Run: headless pygame with SDL's dummy video driver; simulated clock (each Clock.tick advances the game by its frame time, no real sleeping); random seed 0; keys injected as events and as key.get_pressed() state; no mouse input.
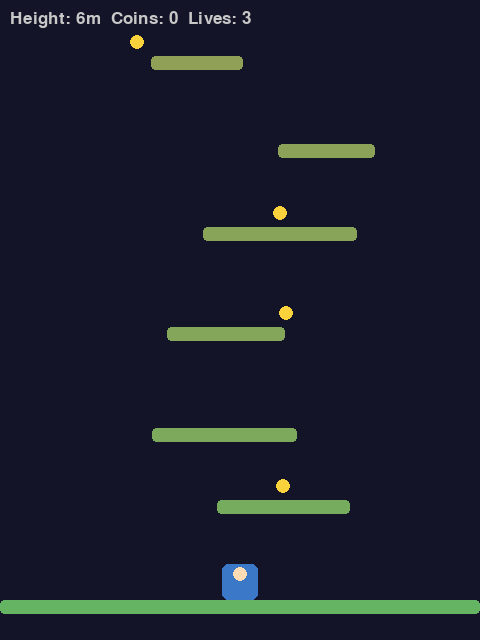
Frame 1 of 4 · flips 1–60 · no input
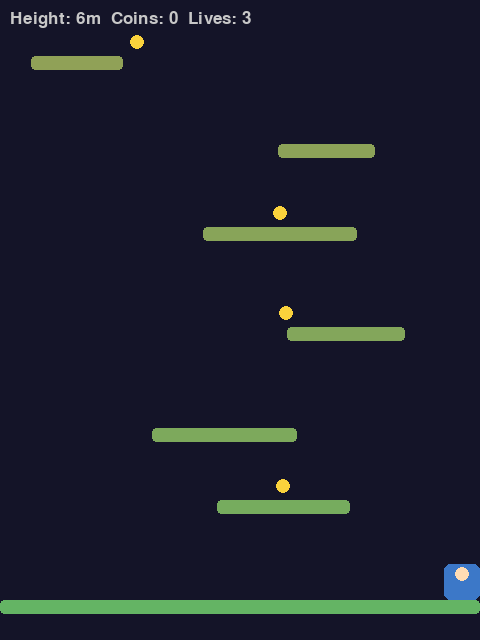
Frame 2 of 4 · flips 61–180 · tapped SPACE, RETURN · held RIGHT (→), D
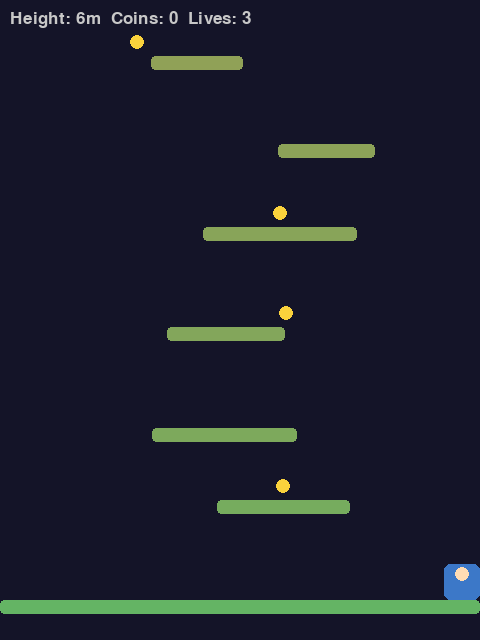
Frame 3 of 4 · flips 181–300 · held DOWN (↓), S
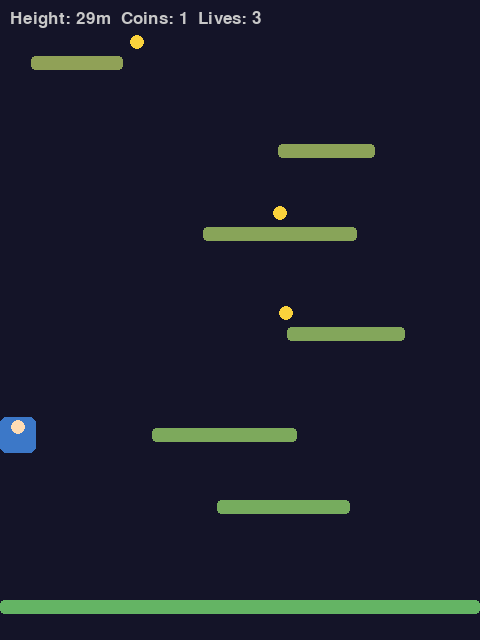
Frame 4 of 4 · flips 301–420 · held LEFT (←), A, UP (↑), W

The pygame program that drew these frames:

import random
import pygame

WIDTH, HEIGHT = 480, 640
FPS = 60
BG = (20, 20, 40)
GRAVITY, JUMP_SPEED, MOVE_SPEED = 0.5, -13, 4
PLAYER_W, PLAYER_H = 36, 36
PLATFORM_H = 14
COIN_R = 7
LIVES_START = 3


def platform_color(index, total):
    """Return an (r, g, b) colour override for the platform at this index (0 is the ground), or None for the default green."""
    if index == 0 or total <= 0:
        return None  # keep the ground the default green
    t = min(1.0, index / total) ** 0.5  # square root so the change is visible early in the climb
    # fade from the default green at the bottom to a warm orange near the top
    start, end = (100, 180, 100), (240, 120, 60)
    return tuple(int(s + (e - s) * t) for s, e in zip(start, end))


def moving_platform_speed(index, total):
    """Return a horizontal oscillation speed in pixels/frame for the platform at this index, or None/0 to keep it static."""
    if index == 0 or total <= 0 or index % 3 != 0:
        return 0  # ground and two out of every three platforms stay still
    speed = 1 + (2 * index) // total  # 1 px/frame low down, up to 3 px/frame near the top
    return speed if (index // 3) % 2 == 0 else -speed  # alternate starting direction


SPARKLE_FRAMES = 30
sparkles = []                     # [x, y, frames_left] bursts drawn at collected coins
combo = {"count": 0, "best": 0}   # coins collected in a row without losing a life


def on_coin_collected(coin, score):
    """Called the instant the player collects a coin, after its value has been added to the score. Add a sound or sparkle here."""
    sparkles.append([coin.pos.x, coin.pos.y, SPARKLE_FRAMES])
    combo["count"] += 1
    combo["best"] = max(combo["best"], combo["count"])


def reset_effects():
    sparkles.clear()
    combo["count"] = combo["best"] = 0


def draw_sparkles(screen, cam_y):
    for s in sparkles:
        x, y, left = s
        progress = 1 - left / SPARKLE_FRAMES
        radius = 4 + progress * 18
        for i in range(8):
            direction = pygame.Vector2(1, 0).rotate(i * 45 + progress * 90)
            end = pygame.Vector2(x, y - cam_y) + direction * radius
            pygame.draw.circle(screen, (255, 240, 140), end, max(1, int(3 * (1 - progress))))
        s[2] -= 1
    sparkles[:] = [s for s in sparkles if s[2] > 0]


class Platform:
    def __init__(self, index, total, x, y, w=120, movable=True):
        self.rect = pygame.Rect(x, y, w, PLATFORM_H)
        self.speed = (moving_platform_speed(index, total) or 0) if movable else 0
        self.bounds = (max(0, x - 60), min(WIDTH - w, x + 60))
        self.color = platform_color(index, total) or (100, 180, 100)

    def update(self):
        if not self.speed:
            return 0
        dx = self.speed
        if self.rect.x <= self.bounds[0] or self.rect.x >= self.bounds[1]:
            self.speed = -self.speed
            dx = self.speed
        self.rect.x = max(self.bounds[0], min(self.bounds[1], self.rect.x + dx))
        return dx

    def draw(self, screen, cam_y):
        pygame.draw.rect(screen, self.color, self.rect.move(0, -cam_y), border_radius=4)


class Coin:
    def __init__(self, x, y):
        self.pos = pygame.Vector2(x, y)
        self.taken = False

    def draw(self, screen, cam_y):
        pygame.draw.circle(screen, (250, 210, 60), (self.pos.x, self.pos.y - cam_y), COIN_R)


def generate_platforms(num, start_y, width):
    platforms = [Platform(0, num, 0, start_y, width, movable=False)]  # ground never moves
    y = start_y - 100
    for i in range(1, num + 1):
        x = random.randint(20, width - 140)
        w = random.randint(80, 160)
        platforms.append(Platform(i, num, x, y, w))
        y -= random.randint(70, 120)
    return platforms


def spawn_coins(platforms):
    coins = []
    for plat in platforms[1:]:
        if random.random() < 0.4:
            coins.append(Coin(plat.rect.centerx, plat.rect.top - 14))
    return coins


class Player:
    def __init__(self, x, y):
        self.rect = pygame.Rect(x, y, PLAYER_W, PLAYER_H)
        self.vel_y = 0.0
        self.vel_x = 0
        self.on_ground = False
        self.standing_on = None
        self.color = (60, 120, 200)

    def move(self, keys):
        self.vel_x = 0
        if keys[pygame.K_LEFT] or keys[pygame.K_a]:
            self.vel_x = -MOVE_SPEED
        if keys[pygame.K_RIGHT] or keys[pygame.K_d]:
            self.vel_x = MOVE_SPEED
        if (keys[pygame.K_SPACE] or keys[pygame.K_w] or keys[pygame.K_UP]) and self.on_ground:
            self.vel_y = JUMP_SPEED
            self.on_ground = False

    def update(self, platforms):
        self.vel_y = min(self.vel_y + GRAVITY, 12)
        previous_bottom = self.rect.bottom
        self.rect.x = max(0, min(WIDTH - self.rect.width, self.rect.x + self.vel_x))
        self.rect.y += int(self.vel_y)
        self.on_ground = False
        self.standing_on = None
        if self.vel_y >= 0:
            for plat in platforms:
                overlaps = self.rect.right > plat.rect.left and self.rect.left < plat.rect.right
                if overlaps and previous_bottom <= plat.rect.top + 1 and self.rect.bottom >= plat.rect.top:
                    self.rect.bottom = plat.rect.top
                    self.vel_y = 0
                    self.on_ground = True
                    self.standing_on = plat
                    break

    def draw(self, screen, cam_y):
        draw_rect = self.rect.move(0, -cam_y)
        pygame.draw.rect(screen, self.color, draw_rect, border_radius=6)
        pygame.draw.circle(screen, (255, 220, 180), (draw_rect.centerx, draw_rect.top + 10), 7)


class Game:
    def __init__(self):
        self.font = pygame.font.Font(None, 26)
        self.big_font = pygame.font.Font(None, 42)
        self.reset()

    def reset(self):
        self.platforms = generate_platforms(60, HEIGHT - 40, WIDTH)
        self.coins = spawn_coins(self.platforms)
        self.player = Player(WIDTH // 2 - PLAYER_W // 2, HEIGHT - 100)
        self.cam_y = 0
        self.height = 0
        self.coin_score = 0
        self.lives = LIVES_START
        self.last_safe = pygame.Vector2(self.player.rect.x, self.player.rect.y)
        self.state = "play"
        self.top_y = self.platforms[-1].rect.y
        reset_effects()

    def score(self):
        return int(self.height) + self.coin_score

    def update(self, keys):
        if self.state != "play":
            return
        self.player.move(keys)
        for plat in self.platforms:
            dx = plat.update()
            if dx and self.player.standing_on is plat:
                self.player.rect.x += dx
        self.player.update(self.platforms)

        target_cam = self.player.rect.centery - HEIGHT // 2
        if target_cam < self.cam_y:
            self.cam_y = target_cam

        current_height = max(0, (HEIGHT - 40 - self.player.rect.y) // 10)
        self.height = max(self.height, current_height)  # best height reached this run, never drops

        if self.player.on_ground:
            self.last_safe = pygame.Vector2(self.player.rect.x, self.player.rect.y)

        for coin in self.coins:
            if not coin.taken and self.player.rect.collidepoint(coin.pos):
                coin.taken = True
                self.coin_score += 50
                on_coin_collected(coin, self.score())
        self.coins = [c for c in self.coins if not c.taken]

        if self.player.rect.top - self.cam_y > HEIGHT + 50:
            self.lives -= 1
            combo["count"] = 0  # falling breaks the coin combo
            if self.lives <= 0:
                self.state = "lose"
            else:
                self.player.rect.x, self.player.rect.y = int(self.last_safe.x), int(self.last_safe.y)
                self.player.vel_y = 0

        if self.player.rect.y <= self.top_y:
            self.state = "win"

    def draw(self, screen):
        screen.fill(BG)
        for plat in self.platforms:
            plat.draw(screen, self.cam_y)
        for coin in self.coins:
            coin.draw(screen, self.cam_y)
        self.player.draw(screen, self.cam_y)
        draw_sparkles(screen, self.cam_y)

        hud = self.font.render(f"Height: {self.height}m  Coins: {self.coin_score // 50}  Lives: {self.lives}", True, (200, 200, 200))
        screen.blit(hud, (10, 10))
        if combo["count"] >= 2:
            combo_text = self.font.render(f"Combo x{combo['count']}  (best {combo['best']})", True, (250, 210, 60))
            screen.blit(combo_text, (10, 34))

        if self.state != "play":
            text = "YOU REACHED THE TOP!" if self.state == "win" else "YOU FELL!"
            color = (80, 220, 80) if self.state == "win" else (220, 60, 60)
            msg = self.big_font.render(text, True, color)
            sub = self.font.render("Press R to Restart", True, (180, 180, 180))
            screen.blit(msg, msg.get_rect(center=(WIDTH // 2, HEIGHT // 2 - 20)))
            screen.blit(sub, sub.get_rect(center=(WIDTH // 2, HEIGHT // 2 + 30)))


def main():
    pygame.init()
    screen = pygame.display.set_mode((WIDTH, HEIGHT))
    pygame.display.set_caption("Climber")
    clock = pygame.time.Clock()
    game = Game()
    running = True
    while running:
        for event in pygame.event.get():
            if event.type == pygame.QUIT:
                running = False
            elif event.type == pygame.KEYDOWN and event.key == pygame.K_r:
                game.reset()
        game.update(pygame.key.get_pressed())
        game.draw(screen)
        pygame.display.flip()
        clock.tick(FPS)
    pygame.quit()


if __name__ == "__main__":
    main()
